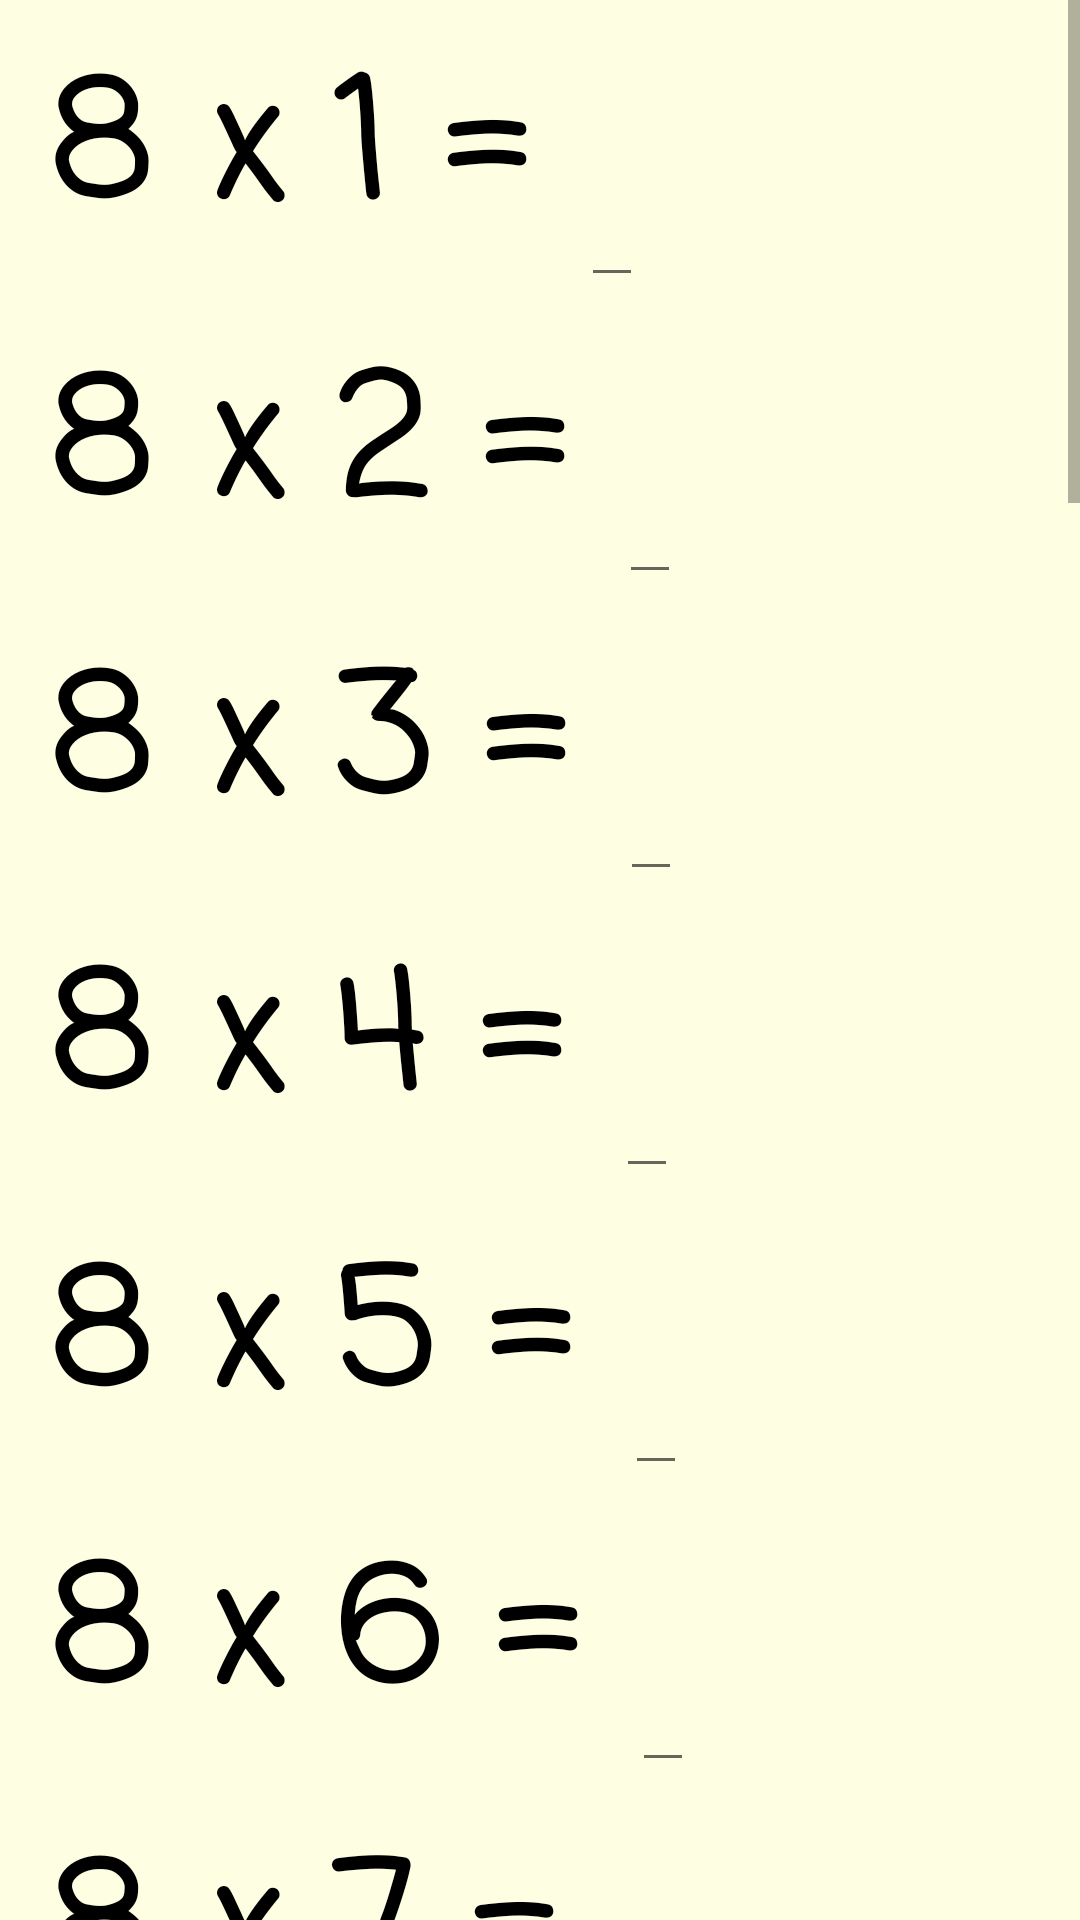

Write the Android layout XML for this screen, with the resource values it uses.
<!-- AndroidManifest.xml: application theme AppTheme -->
<!-- res/layout/eights_layout.xml -->
<?xml version="1.0" encoding="utf-8"?>
<ScrollView
    xmlns:android="http://schemas.android.com/apk/res/android"
    android:layout_height="match_parent"
    android:layout_width="match_parent">
    <LinearLayout
        style="@style/questions_layout">

        <LinearLayout
            android:layout_width="wrap_content"
            android:layout_height="wrap_content"
            android:orientation="horizontal">
            <TextView
                style="@style/questions"
                android:text="8 x 1 = "/>
            <EditText
                android:id="@+id/edit_eight_1"
                style="@style/questions"
                android:inputType="number"/>
        </LinearLayout>

        <LinearLayout
            android:layout_width="wrap_content"
            android:layout_height="wrap_content"
            android:orientation="horizontal">
            <TextView
                style="@style/questions"
                android:text="8 x 2 = "/>
            <EditText
                android:id="@+id/edit_eight_2"
                style="@style/questions"
                android:inputType="number"/>
        </LinearLayout>

        <LinearLayout
            android:layout_width="wrap_content"
            android:layout_height="wrap_content"
            android:orientation="horizontal">
            <TextView
                style="@style/questions"
                android:text="8 x 3 = "/>
            <EditText
                android:id="@+id/edit_eight_3"
                style="@style/questions"
                android:inputType="number"/>
        </LinearLayout>

        <LinearLayout
            android:layout_width="wrap_content"
            android:layout_height="wrap_content"
            android:orientation="horizontal">
            <TextView
                style="@style/questions"
                android:text="8 x 4 = "/>
            <EditText
                android:id="@+id/edit_eight_4"
                style="@style/questions"
                android:inputType="number"/>
        </LinearLayout>

        <LinearLayout
            android:layout_width="wrap_content"
            android:layout_height="wrap_content"
            android:orientation="horizontal">
            <TextView
                style="@style/questions"
                android:text="8 x 5 = "/>
            <EditText
                android:id="@+id/edit_eight_5"
                style="@style/questions"
                android:inputType="number"/>
        </LinearLayout>

        <LinearLayout
            android:layout_width="wrap_content"
            android:layout_height="wrap_content"
            android:orientation="horizontal">
            <TextView
                style="@style/questions"
                android:text="8 x 6 = "/>
            <EditText
                android:id="@+id/edit_eight_6"
                style="@style/questions"
                android:inputType="number"/>
        </LinearLayout>

        <LinearLayout
            android:layout_width="wrap_content"
            android:layout_height="wrap_content"
            android:orientation="horizontal">
            <TextView
                style="@style/questions"
                android:text="8 x 7 = "/>
            <EditText
                android:id="@+id/edit_eight_7"
                style="@style/questions"
                android:inputType="number"/>
        </LinearLayout>

        <LinearLayout
            android:layout_width="wrap_content"
            android:layout_height="wrap_content"
            android:orientation="horizontal">
            <TextView
                style="@style/questions"
                android:text="8 x 8 = "/>
            <EditText
                android:id="@+id/edit_eight_8"
                style="@style/questions"
                android:inputType="number"/>
        </LinearLayout>

        <LinearLayout
            android:layout_width="wrap_content"
            android:layout_height="wrap_content"
            android:orientation="horizontal">
            <TextView
                style="@style/questions"
                android:text="8 x 9 = "/>
            <EditText
                android:id="@+id/edit_eight_9"
                style="@style/questions"
                android:inputType="number"/>
        </LinearLayout>

        <LinearLayout
            android:layout_width="wrap_content"
            android:layout_height="wrap_content"
            android:orientation="horizontal">
            <TextView
                style="@style/questions"
                android:text="8 x 10 = "/>
            <EditText
                android:id="@+id/edit_eight_10"
                style="@style/questions"
                android:inputType="number"/>
        </LinearLayout>

        <LinearLayout
            android:layout_width="wrap_content"
            android:layout_height="wrap_content"
            android:orientation="horizontal">
            <TextView
                style="@style/questions"
                android:text="8 x 11 = "/>
            <EditText
                android:id="@+id/edit_eight_11"
                style="@style/questions"
                android:inputType="number"/>
        </LinearLayout>

        <LinearLayout
            android:layout_width="wrap_content"
            android:layout_height="wrap_content"
            android:orientation="horizontal">
            <TextView
                style="@style/questions"
                android:text="8 x 12 = "/>
            <EditText
                android:id="@+id/edit_eight_12"
                style="@style/questions"
                android:inputType="number"/>
        </LinearLayout>

        <LinearLayout
            android:layout_width="wrap_content"
            android:layout_height="wrap_content"
            android:orientation="horizontal">
            <TextView
                style="@style/questions"
                android:text="8 x 8 = "/>
            <EditText
                android:id="@+id/edit_eight_13"
                style="@style/questions"
                android:inputType="number"/>
        </LinearLayout>

        <LinearLayout
            android:layout_width="wrap_content"
            android:layout_height="wrap_content"
            android:orientation="horizontal">
            <TextView
                style="@style/questions"
                android:text="8 x 9 = "/>
            <EditText
                android:id="@+id/edit_eight_14"
                style="@style/questions"
                android:inputType="number"/>
        </LinearLayout>

        <LinearLayout
            android:layout_width="wrap_content"
            android:layout_height="wrap_content"
            android:orientation="horizontal">
            <TextView
                style="@style/questions"
                android:text="8 x 2 = "/>
            <EditText
                android:id="@+id/edit_eight_15"
                style="@style/questions"
                android:inputType="number"/>
        </LinearLayout>

        <LinearLayout
            android:layout_width="wrap_content"
            android:layout_height="wrap_content"
            android:orientation="horizontal">
            <TextView
                style="@style/questions"
                android:text="12 x 8 = "/>
            <EditText
                android:id="@+id/edit_eight_16"
                style="@style/questions"
                android:inputType="number"/>
        </LinearLayout>

        <LinearLayout
            android:layout_width="wrap_content"
            android:layout_height="wrap_content"
            android:orientation="horizontal">
            <TextView
                style="@style/questions"
                android:text="8 x 7 = "/>
            <EditText
                android:id="@+id/edit_eight_17"
                style="@style/questions"
                android:inputType="number"/>
        </LinearLayout>

        <LinearLayout
            android:layout_width="wrap_content"
            android:layout_height="wrap_content"
            android:orientation="horizontal">
            <TextView
                style="@style/questions"
                android:text="6 x 8 = "/>
            <EditText
                android:id="@+id/edit_eight_18"
                style="@style/questions"
                android:inputType="number"/>
        </LinearLayout>

        <LinearLayout
            android:layout_width="wrap_content"
            android:layout_height="wrap_content"
            android:orientation="horizontal">
            <TextView
                style="@style/questions"
                android:text="8 x 3 = "/>
            <EditText
                android:id="@+id/edit_eight_19"
                style="@style/questions"
                android:inputType="number"/>
        </LinearLayout>

        <LinearLayout
            android:layout_width="wrap_content"
            android:layout_height="wrap_content"
            android:orientation="horizontal">
            <TextView
                style="@style/questions"
                android:text="8 x 10 = "/>
            <EditText
                android:id="@+id/edit_eight_20"
                style="@style/questions"
                android:inputType="number"/>
        </LinearLayout>

        <LinearLayout
            android:layout_width="wrap_content"
            android:layout_height="wrap_content"
            android:orientation="horizontal">
            <TextView
                style="@style/questions"
                android:text="8 x 5 = "/>
            <EditText
                android:id="@+id/edit_eight_21"
                style="@style/questions"
                android:inputType="number"/>
        </LinearLayout>

        <LinearLayout
            android:layout_width="wrap_content"
            android:layout_height="wrap_content"
            android:orientation="horizontal">
            <TextView
                style="@style/questions"
                android:text="11 x 8 = "/>
            <EditText
                android:id="@+id/edit_eight_22"
                style="@style/questions"
                android:inputType="number"/>
        </LinearLayout>

        <LinearLayout
            android:layout_width="wrap_content"
            android:layout_height="wrap_content"
            android:orientation="horizontal">
            <TextView
                style="@style/questions"
                android:text="1 x 8 = "/>
            <EditText
                android:id="@+id/edit_eight_23"
                style="@style/questions"
                android:inputType="number"/>
        </LinearLayout>

        <LinearLayout
            android:layout_width="wrap_content"
            android:layout_height="wrap_content"
            android:orientation="horizontal">
            <TextView
                style="@style/questions"
                android:text="4 x 8 = "/>
            <EditText
                android:id="@+id/edit_eight_24"
                style="@style/questions"
                android:inputType="number"/>
        </LinearLayout>

        

        <Button
            style="@style/finished_button"
            android:onClick="eightResult"/>

        <TextView
            android:id="@+id/display_eights_result"
            style="@style/display_result_text"/>

    </LinearLayout>
</ScrollView>
<!-- resources referenced by this layout -->
<resources>
  <style name="display_result_text">
          <item name="android:layout_width">match_parent</item>
          <item name="android:layout_height">wrap_content</item>
          <item name="android:gravity">center</item>
          <item name="android:textStyle">bold</item>
      </style>
  <style name="finished_button">
          <item name="android:layout_width">match_parent</item>
          <item name="android:layout_height">wrap_content</item>
          <item name="android:gravity">center</item>
          <item name="android:background">@color/colorPrimary</item>
          <item name="android:text">Finished!</item>
          <item name="android:textColor">#FFFFFF</item>
      </style>
  <style name="questions">
          <item name="android:layout_height">wrap_content</item>
          <item name="android:layout_width">wrap_content</item>
          <item name="android:textColor">#000000</item>
          <item name="android:textSize">54sp</item>
          <item name="android:textStyle">bold</item>
          <item name="android:fontFamily">casual</item>
      </style>
  <style name="questions_layout">
          <item name="android:background">#feffe2</item>
          <item name="android:orientation">vertical</item>
          <item name="android:layout_width">match_parent</item>
          <item name="android:layout_height">match_parent</item>
          <item name="android:paddingLeft">16dp</item>
          <item name="android:paddingRight">16dp</item>
      </style>
  <style name="AppTheme" parent="Theme.AppCompat.Light.DarkActionBar">
          
          <item name="colorPrimary">@color/colorPrimary</item>
          <item name="colorPrimaryDark">@color/colorPrimaryDark</item>
          <item name="colorAccent">@color/colorAccent</item>
      </style>
  <color name="colorPrimary">#3aa345</color>
  <color name="colorPrimaryDark">#4ed85b</color>
  <color name="colorAccent">#000000</color>
</resources>
